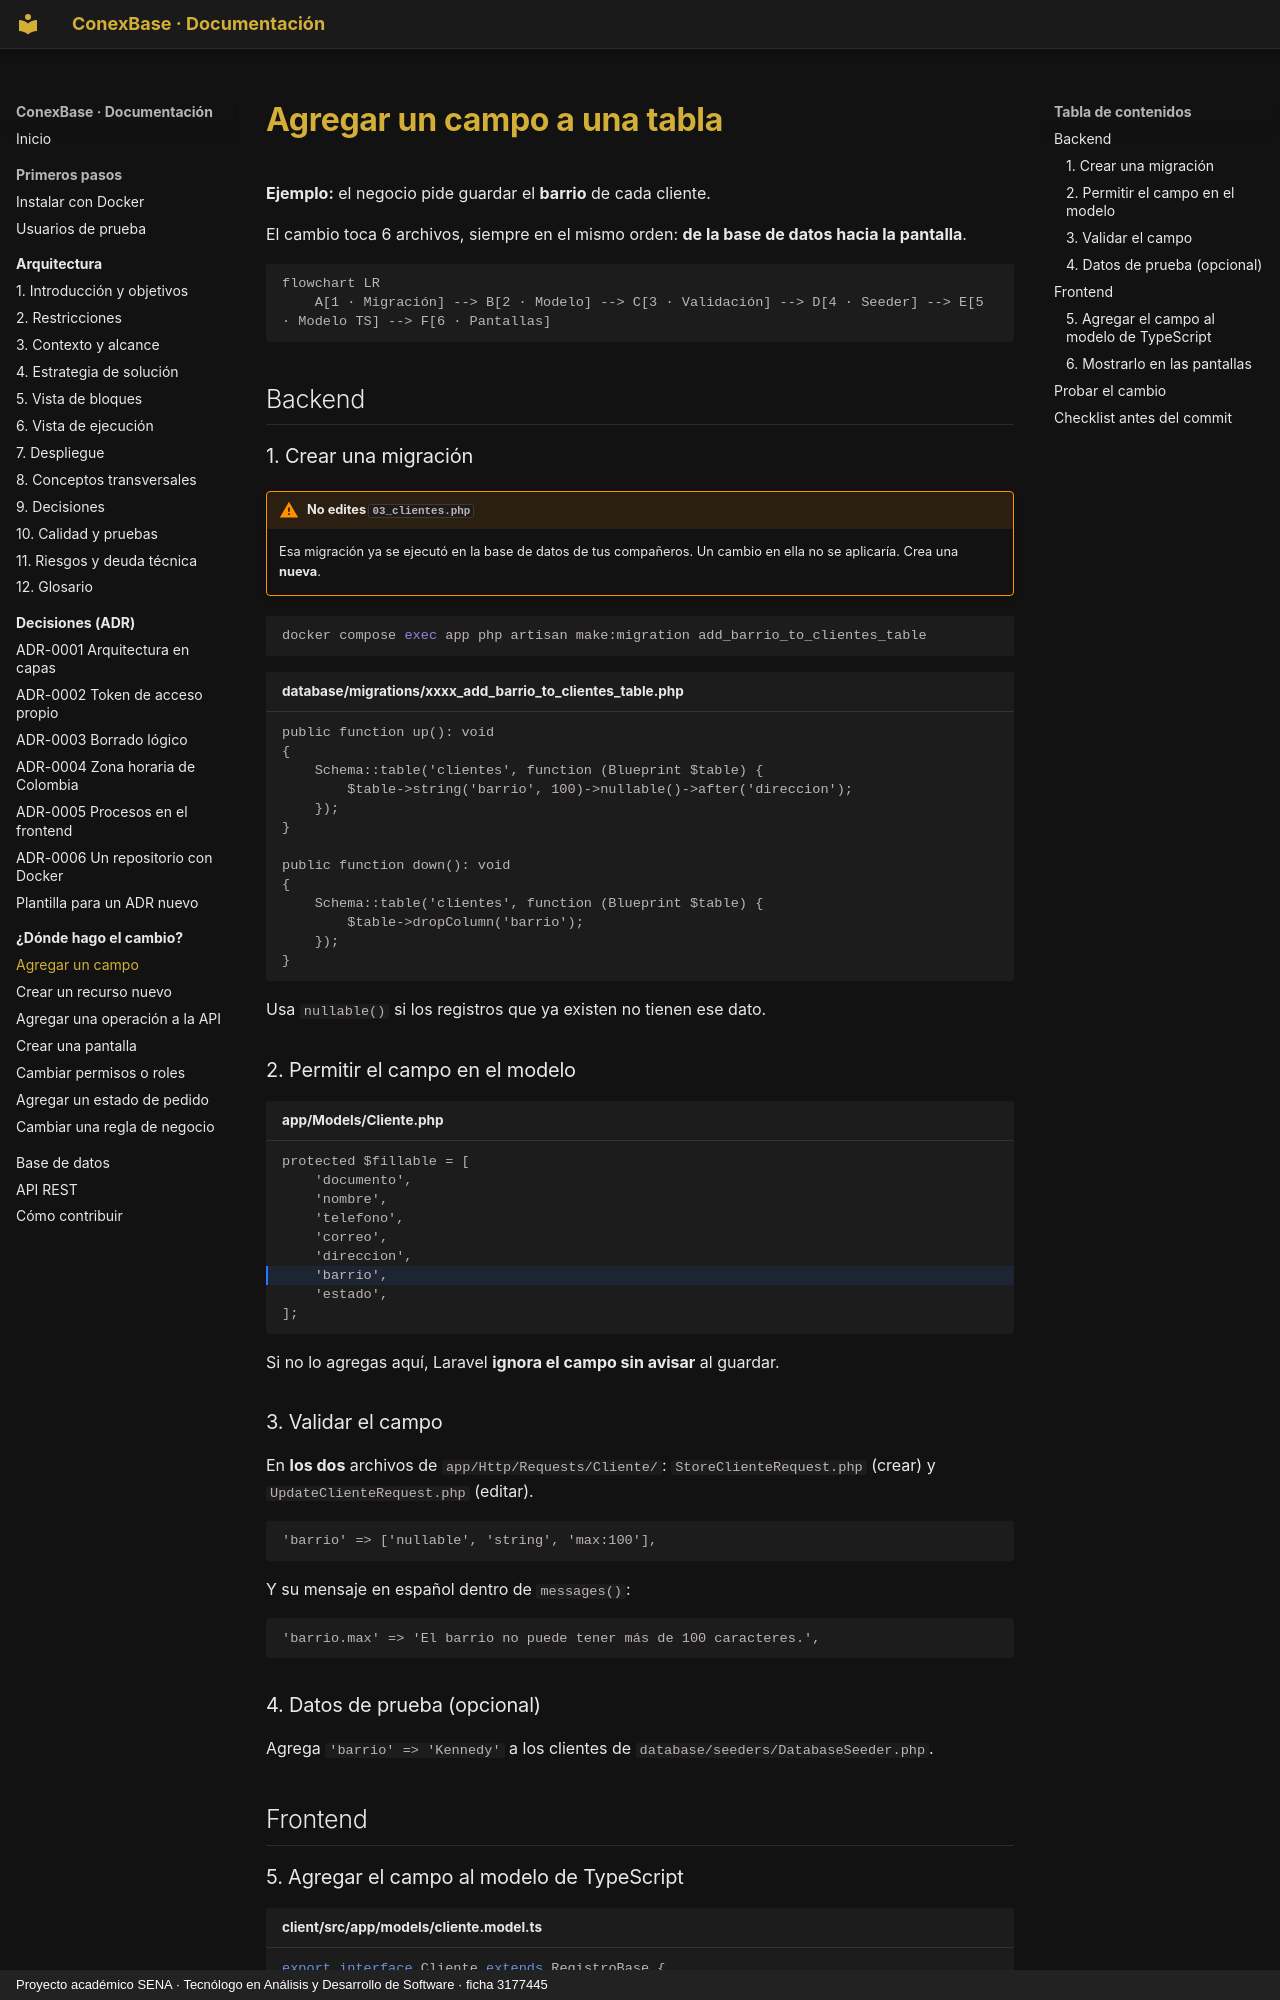

repository: Julian-Gomez-L/ConexBase · page: guias/agregar-campo/index.html · generator: mkdocs · copyright: Proyecto académico SENA · Tecnólogo en Análisis y Desarrollo de Software · ficha 3177445

# Agregar un campo a una tabla

**Ejemplo:** el negocio pide guardar el **barrio** de cada cliente.

El cambio toca 6 archivos, siempre en el mismo orden: **de la base de datos
hacia la pantalla**.

```mermaid
flowchart LR
    A[1 · Migración] --> B[2 · Modelo] --> C[3 · Validación] --> D[4 · Seeder] --> E[5 · Modelo TS] --> F[6 · Pantallas]
```

## Backend

### 1. Crear una migración

!!! warning "No edites `03_clientes.php`"
    Esa migración ya se ejecutó en la base de datos de tus compañeros. Un
    cambio en ella no se aplicaría. Crea una **nueva**.

```bash
docker compose exec app php artisan make:migration add_barrio_to_clientes_table
```

```php title="database/migrations/xxxx_add_barrio_to_clientes_table.php"
public function up(): void
{
    Schema::table('clientes', function (Blueprint $table) {
        $table->string('barrio', 100)->nullable()->after('direccion');
    });
}

public function down(): void
{
    Schema::table('clientes', function (Blueprint $table) {
        $table->dropColumn('barrio');
    });
}
```

Usa `nullable()` si los registros que ya existen no tienen ese dato.

### 2. Permitir el campo en el modelo

```php title="app/Models/Cliente.php" hl_lines="7"
protected $fillable = [
    'documento',
    'nombre',
    'telefono',
    'correo',
    'direccion',
    'barrio',
    'estado',
];
```

Si no lo agregas aquí, Laravel **ignora el campo sin avisar** al guardar.

### 3. Validar el campo

En **los dos** archivos de `app/Http/Requests/Cliente/`:
`StoreClienteRequest.php` (crear) y `UpdateClienteRequest.php` (editar).

```php
'barrio' => ['nullable', 'string', 'max:100'],
```

Y su mensaje en español dentro de `messages()`:

```php
'barrio.max' => 'El barrio no puede tener más de 100 caracteres.',
```

### 4. Datos de prueba (opcional)

Agrega `'barrio' => 'Kennedy'` a los clientes de
`database/seeders/DatabaseSeeder.php`.

## Frontend
